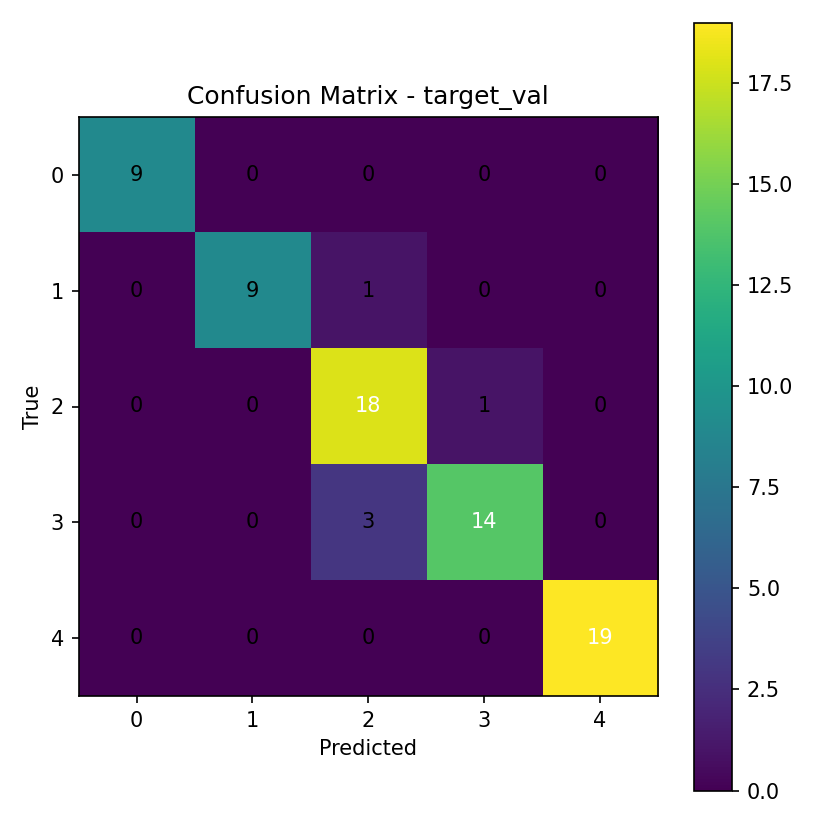

The data file committed next to this chart (first rows):
9, 0, 0, 0, 0
0, 9, 1, 0, 0
0, 0, 18, 1, 0
0, 0, 3, 14, 0
0, 0, 0, 0, 19
